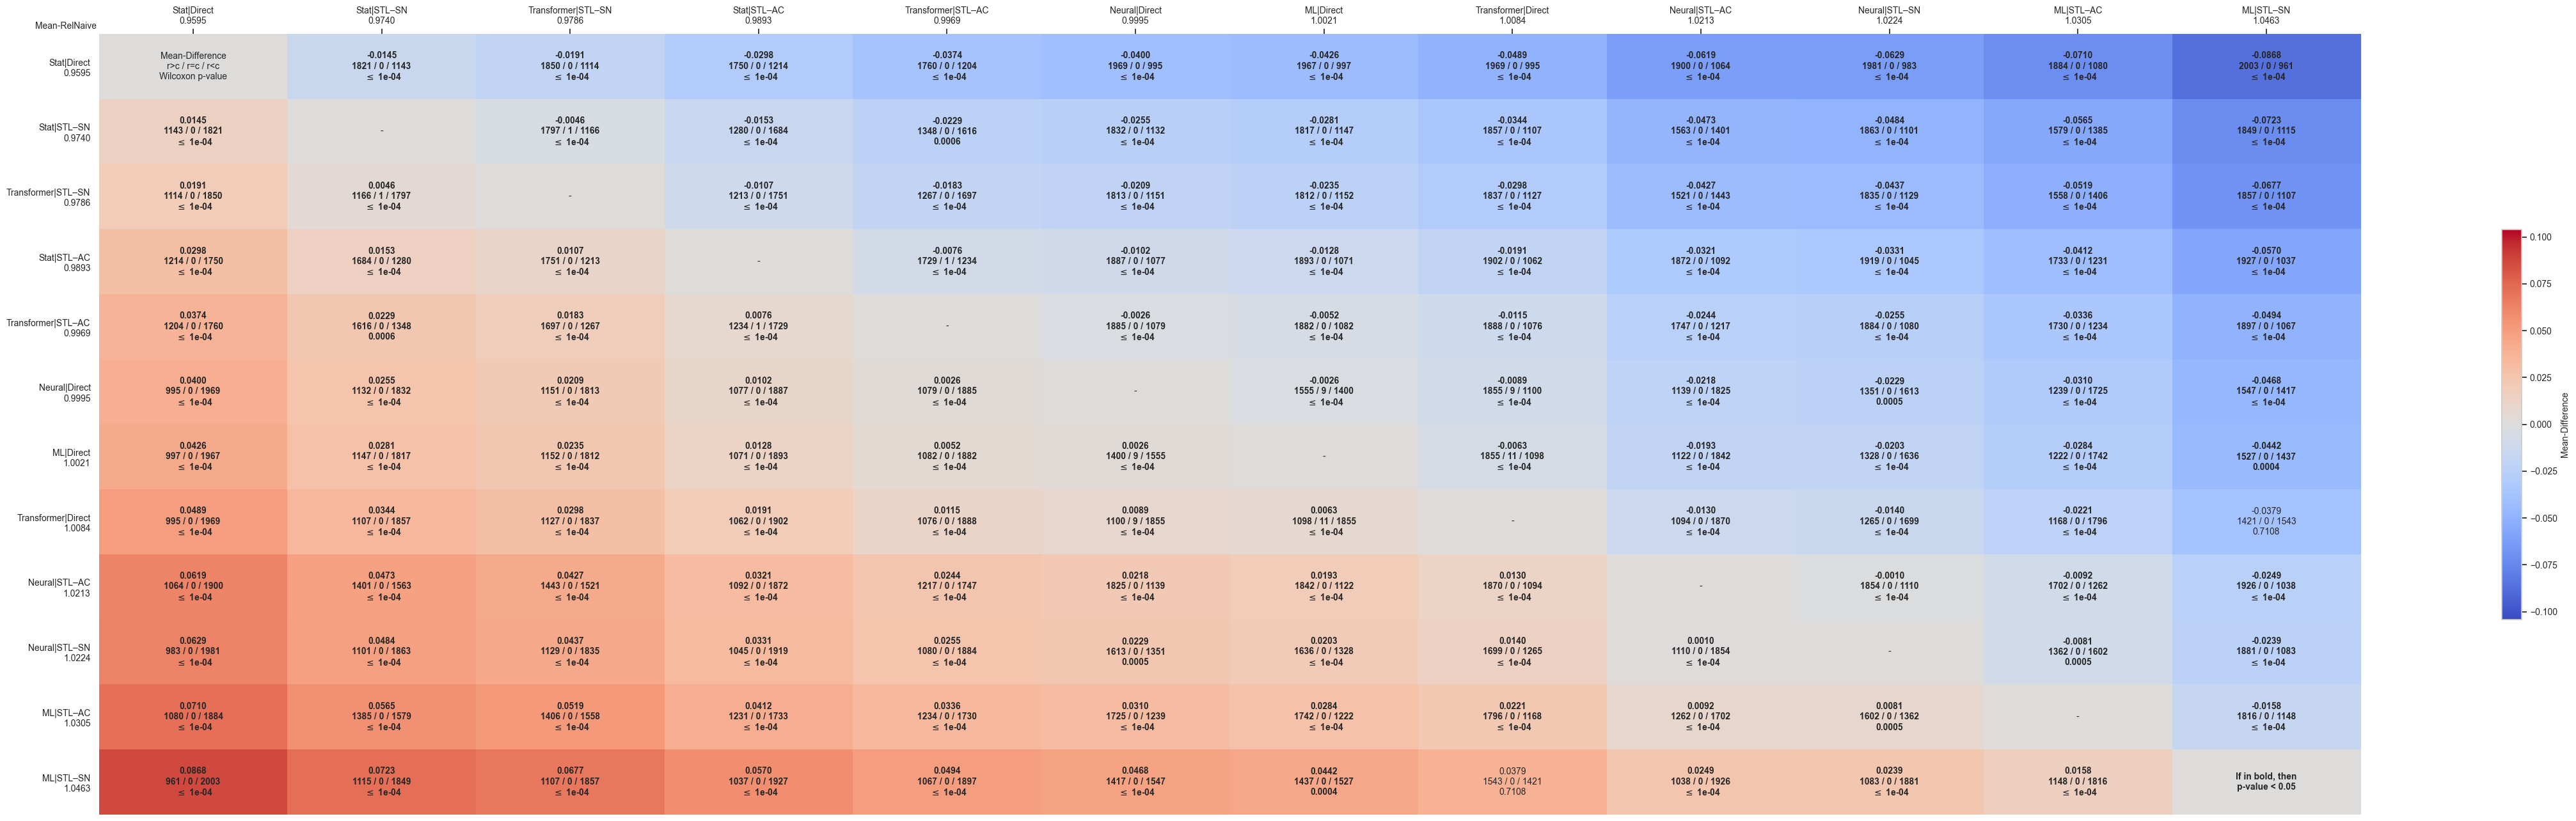

Data behind this chart, as committed beside it:
comparates, Stat|Direct, Stat|STL–SN, Transformer|STL–SN, Stat|STL–AC, Transformer|STL–AC, Neural|Direct, ML|Direct, Transformer|Direct, Neural|STL–AC, Neural|STL–SN, ML|STL–AC, ML|STL–SN
Stat|Direct, Mean-Difference?r>c / r=c / r<c?Wilcoxon…, -0.0145?1821 / 0 / 1143? $\leq$ 1e-04, -0.0191?1850 / 0 / 1114? $\leq$ 1e-04, -0.0298?1750 / 0 / 1214? $\leq$ 1e-04, -0.0374?1760 / 0 / 1204? $\leq$ 1e-04, -0.0400?1969 / 0 / 995? $\leq$ 1e-04, -0.0426?1967 / 0 / 997? $\leq$ 1e-04, -0.0489?1969 / 0 / 995? $\leq$ 1e-04, -0.0619?1900 / 0 / 1064? $\leq$ 1e-04, -0.0629?1981 / 0 / 983? $\leq$ 1e-04, -0.0710?1884 / 0 / 1080? $\leq$ 1e-04, -0.0868?2003 / 0 / 961? $\leq$ 1e-04
Stat|STL–SN, 0.0145?1143 / 0 / 1821? $\leq$ 1e-04, -, -0.0046?1797 / 1 / 1166? $\leq$ 1e-04, -0.0153?1280 / 0 / 1684? $\leq$ 1e-04, -0.0229?1348 / 0 / 1616?0.0006, -0.0255?1832 / 0 / 1132? $\leq$ 1e-04, -0.0281?1817 / 0 / 1147? $\leq$ 1e-04, -0.0344?1857 / 0 / 1107? $\leq$ 1e-04, -0.0473?1563 / 0 / 1401? $\leq$ 1e-04, -0.0484?1863 / 0 / 1101? $\leq$ 1e-04, -0.0565?1579 / 0 / 1385? $\leq$ 1e-04, -0.0723?1849 / 0 / 1115? $\leq$ 1e-04
Transformer|STL–SN, 0.0191?1114 / 0 / 1850? $\leq$ 1e-04, 0.0046?1166 / 1 / 1797? $\leq$ 1e-04, -, -0.0107?1213 / 0 / 1751? $\leq$ 1e-04, -0.0183?1267 / 0 / 1697? $\leq$ 1e-04, -0.0209?1813 / 0 / 1151? $\leq$ 1e-04, -0.0235?1812 / 0 / 1152? $\leq$ 1e-04, -0.0298?1837 / 0 / 1127? $\leq$ 1e-04, -0.0427?1521 / 0 / 1443? $\leq$ 1e-04, -0.0437?1835 / 0 / 1129? $\leq$ 1e-04, -0.0519?1558 / 0 / 1406? $\leq$ 1e-04, -0.0677?1857 / 0 / 1107? $\leq$ 1e-04
Stat|STL–AC, 0.0298?1214 / 0 / 1750? $\leq$ 1e-04, 0.0153?1684 / 0 / 1280? $\leq$ 1e-04, 0.0107?1751 / 0 / 1213? $\leq$ 1e-04, -, -0.0076?1729 / 1 / 1234? $\leq$ 1e-04, -0.0102?1887 / 0 / 1077? $\leq$ 1e-04, -0.0128?1893 / 0 / 1071? $\leq$ 1e-04, -0.0191?1902 / 0 / 1062? $\leq$ 1e-04, -0.0321?1872 / 0 / 1092? $\leq$ 1e-04, -0.0331?1919 / 0 / 1045? $\leq$ 1e-04, -0.0412?1733 / 0 / 1231? $\leq$ 1e-04, -0.0570?1927 / 0 / 1037? $\leq$ 1e-04
Transformer|STL–AC, 0.0374?1204 / 0 / 1760? $\leq$ 1e-04, 0.0229?1616 / 0 / 1348?0.0006, 0.0183?1697 / 0 / 1267? $\leq$ 1e-04, 0.0076?1234 / 1 / 1729? $\leq$ 1e-04, -, -0.0026?1885 / 0 / 1079? $\leq$ 1e-04, -0.0052?1882 / 0 / 1082? $\leq$ 1e-04, -0.0115?1888 / 0 / 1076? $\leq$ 1e-04, -0.0244?1747 / 0 / 1217? $\leq$ 1e-04, -0.0255?1884 / 0 / 1080? $\leq$ 1e-04, -0.0336?1730 / 0 / 1234? $\leq$ 1e-04, -0.0494?1897 / 0 / 1067? $\leq$ 1e-04
Neural|Direct, 0.0400?995 / 0 / 1969? $\leq$ 1e-04, 0.0255?1132 / 0 / 1832? $\leq$ 1e-04, 0.0209?1151 / 0 / 1813? $\leq$ 1e-04, 0.0102?1077 / 0 / 1887? $\leq$ 1e-04, 0.0026?1079 / 0 / 1885? $\leq$ 1e-04, -, -0.0026?1555 / 9 / 1400? $\leq$ 1e-04, -0.0089?1855 / 9 / 1100? $\leq$ 1e-04, -0.0218?1139 / 0 / 1825? $\leq$ 1e-04, -0.0229?1351 / 0 / 1613?0.0005, -0.0310?1239 / 0 / 1725? $\leq$ 1e-04, -0.0468?1547 / 0 / 1417? $\leq$ 1e-04
ML|Direct, 0.0426?997 / 0 / 1967? $\leq$ 1e-04, 0.0281?1147 / 0 / 1817? $\leq$ 1e-04, 0.0235?1152 / 0 / 1812? $\leq$ 1e-04, 0.0128?1071 / 0 / 1893? $\leq$ 1e-04, 0.0052?1082 / 0 / 1882? $\leq$ 1e-04, 0.0026?1400 / 9 / 1555? $\leq$ 1e-04, -, -0.0063?1855 / 11 / 1098? $\leq$ 1e-04, -0.0193?1122 / 0 / 1842? $\leq$ 1e-04, -0.0203?1328 / 0 / 1636? $\leq$ 1e-04, -0.0284?1222 / 0 / 1742? $\leq$ 1e-04, -0.0442?1527 / 0 / 1437?0.0004
Transformer|Direct, 0.0489?995 / 0 / 1969? $\leq$ 1e-04, 0.0344?1107 / 0 / 1857? $\leq$ 1e-04, 0.0298?1127 / 0 / 1837? $\leq$ 1e-04, 0.0191?1062 / 0 / 1902? $\leq$ 1e-04, 0.0115?1076 / 0 / 1888? $\leq$ 1e-04, 0.0089?1100 / 9 / 1855? $\leq$ 1e-04, 0.0063?1098 / 11 / 1855? $\leq$ 1e-04, -, -0.0130?1094 / 0 / 1870? $\leq$ 1e-04, -0.0140?1265 / 0 / 1699? $\leq$ 1e-04, -0.0221?1168 / 0 / 1796? $\leq$ 1e-04, -0.0379?1421 / 0 / 1543?0.7108
Neural|STL–AC, 0.0619?1064 / 0 / 1900? $\leq$ 1e-04, 0.0473?1401 / 0 / 1563? $\leq$ 1e-04, 0.0427?1443 / 0 / 1521? $\leq$ 1e-04, 0.0321?1092 / 0 / 1872? $\leq$ 1e-04, 0.0244?1217 / 0 / 1747? $\leq$ 1e-04, 0.0218?1825 / 0 / 1139? $\leq$ 1e-04, 0.0193?1842 / 0 / 1122? $\leq$ 1e-04, 0.0130?1870 / 0 / 1094? $\leq$ 1e-04, -, -0.0010?1854 / 0 / 1110? $\leq$ 1e-04, -0.0092?1702 / 0 / 1262? $\leq$ 1e-04, -0.0249?1926 / 0 / 1038? $\leq$ 1e-04
Neural|STL–SN, 0.0629?983 / 0 / 1981? $\leq$ 1e-04, 0.0484?1101 / 0 / 1863? $\leq$ 1e-04, 0.0437?1129 / 0 / 1835? $\leq$ 1e-04, 0.0331?1045 / 0 / 1919? $\leq$ 1e-04, 0.0255?1080 / 0 / 1884? $\leq$ 1e-04, 0.0229?1613 / 0 / 1351?0.0005, 0.0203?1636 / 0 / 1328? $\leq$ 1e-04, 0.0140?1699 / 0 / 1265? $\leq$ 1e-04, 0.0010?1110 / 0 / 1854? $\leq$ 1e-04, -, -0.0081?1362 / 0 / 1602?0.0005, -0.0239?1881 / 0 / 1083? $\leq$ 1e-04
ML|STL–AC, 0.0710?1080 / 0 / 1884? $\leq$ 1e-04, 0.0565?1385 / 0 / 1579? $\leq$ 1e-04, 0.0519?1406 / 0 / 1558? $\leq$ 1e-04, 0.0412?1231 / 0 / 1733? $\leq$ 1e-04, 0.0336?1234 / 0 / 1730? $\leq$ 1e-04, 0.0310?1725 / 0 / 1239? $\leq$ 1e-04, 0.0284?1742 / 0 / 1222? $\leq$ 1e-04, 0.0221?1796 / 0 / 1168? $\leq$ 1e-04, 0.0092?1262 / 0 / 1702? $\leq$ 1e-04, 0.0081?1602 / 0 / 1362?0.0005, -, -0.0158?1816 / 0 / 1148? $\leq$ 1e-04
ML|STL–SN, 0.0868?961 / 0 / 2003? $\leq$ 1e-04, 0.0723?1115 / 0 / 1849? $\leq$ 1e-04, 0.0677?1107 / 0 / 1857? $\leq$ 1e-04, 0.0570?1037 / 0 / 1927? $\leq$ 1e-04, 0.0494?1067 / 0 / 1897? $\leq$ 1e-04, 0.0468?1417 / 0 / 1547? $\leq$ 1e-04, 0.0442?1437 / 0 / 1527?0.0004, 0.0379?1543 / 0 / 1421?0.7108, 0.0249?1038 / 0 / 1926? $\leq$ 1e-04, 0.0239?1083 / 0 / 1881? $\leq$ 1e-04, 0.0158?1148 / 0 / 1816? $\leq$ 1e-04, If in bold, then?p-value < 0.05
